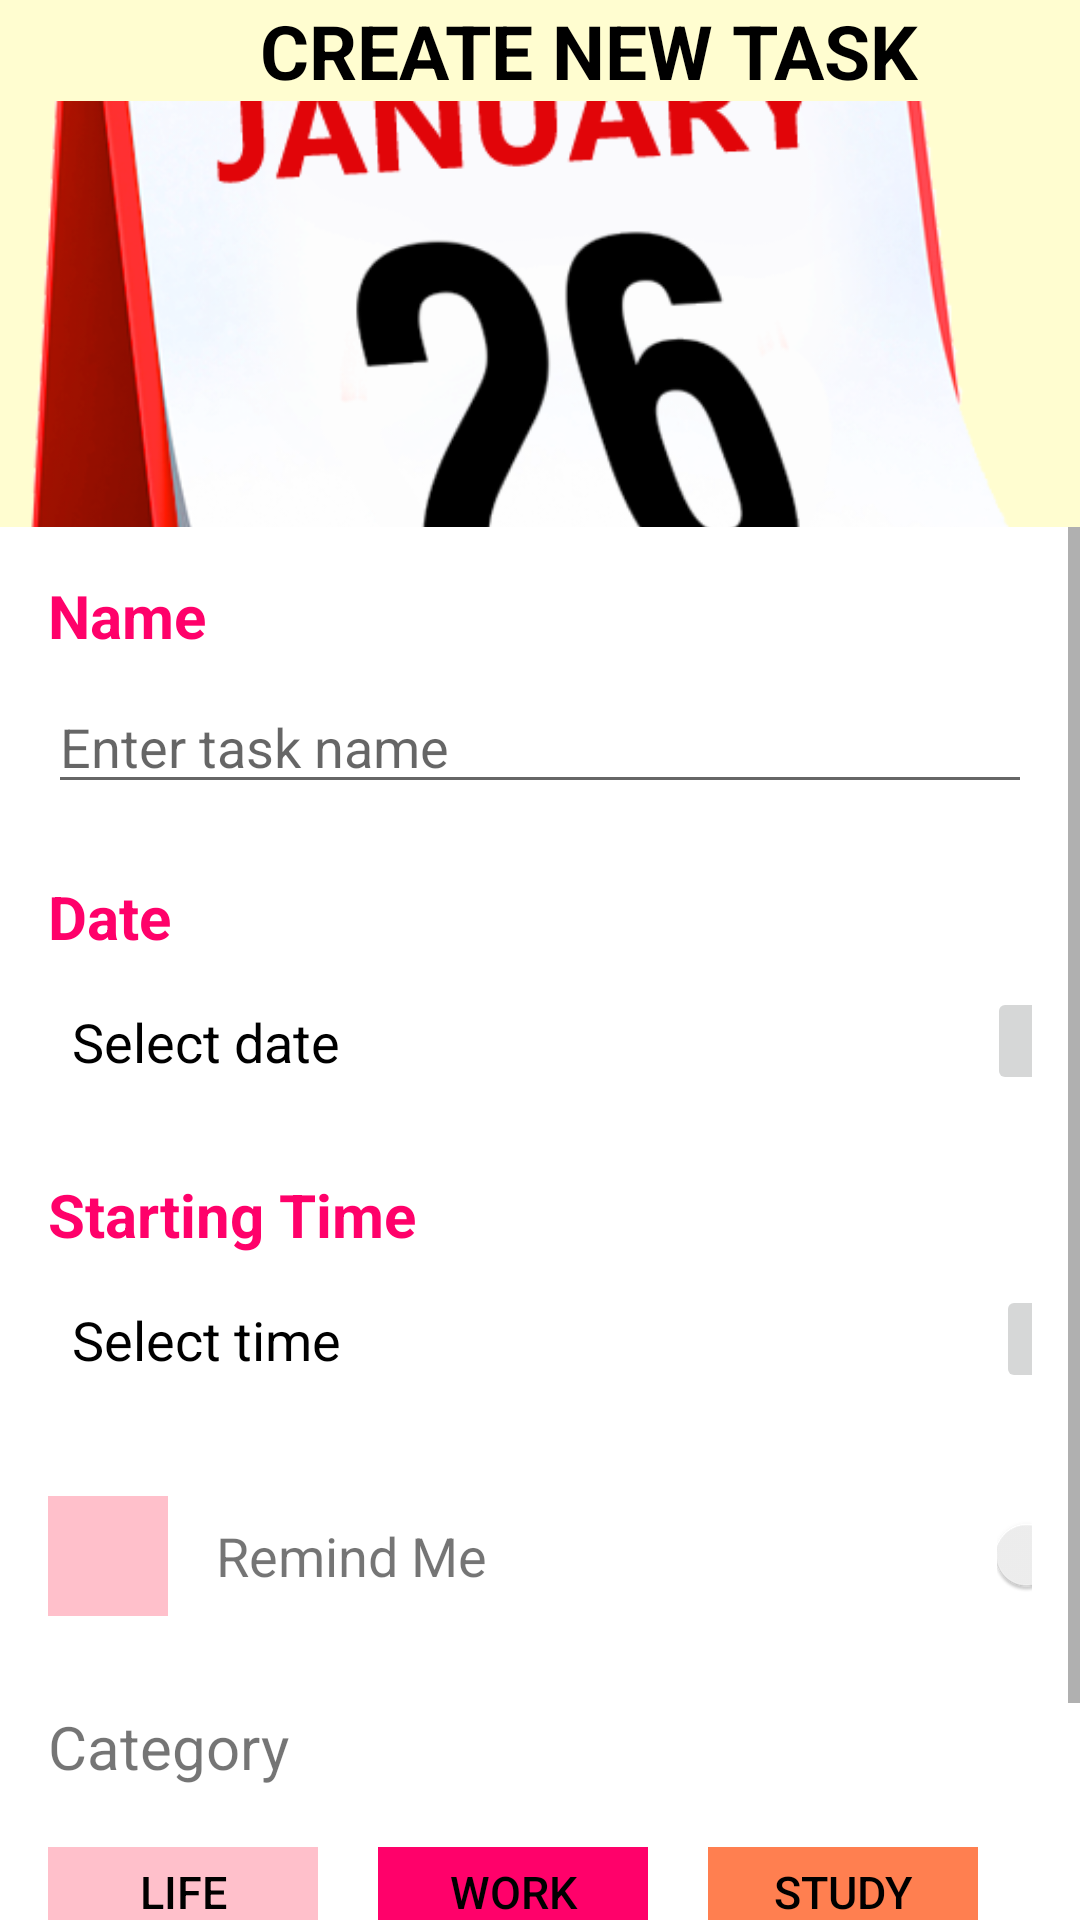

This screen was rendered from an Android layout file. Write that file and the resources it references.
<!-- AndroidManifest.xml: activity theme Theme.AppCompat.Light.DarkActionBar -->
<!-- res/layout/activity_create_task.xml -->
<?xml version="1.0" encoding="utf-8"?>
<LinearLayout xmlns:android="http://schemas.android.com/apk/res/android"
    android:orientation="vertical"
    android:layout_width="match_parent"
    android:layout_height="match_parent"
    android:background="@color/butter">

    
    <LinearLayout
        android:layout_width="match_parent"
        android:layout_height="wrap_content"
        android:orientation="horizontal"
        android:gravity="center_vertical">

        <ImageButton
            android:id="@+id/backButton"
            android:layout_width="wrap_content"
            android:layout_height="wrap_content"
            android:padding="16dp"
            android:background="?android:attr/selectableItemBackgroundBorderless"
            android:src="@drawable/baseline_arrow_back_24"
            android:contentDescription="@string/back_button"/>

        <TextView
            android:layout_width="0dp"
            android:layout_height="wrap_content"
            android:layout_weight="1"
            android:gravity="center"
            android:text="@string/create_new_task"
            android:textColor="@color/black"
            android:textSize="25sp"
            android:textStyle="bold" />
    </LinearLayout>

    <ImageView
        android:layout_width="match_parent"
        android:layout_height="142dp"
        android:scaleType="centerCrop"
        android:src="@drawable/calendar"
        android:contentDescription="@string/calendar_illustration" />

    <ScrollView
        android:layout_width="match_parent"
        android:layout_height="0dp"
        android:layout_weight="1"
        android:background="@color/white">

        <LinearLayout
            android:layout_width="match_parent"
            android:layout_height="wrap_content"
            android:orientation="vertical"
            android:padding="16dp">

            
            <TextView
                android:layout_width="wrap_content"
                android:layout_height="wrap_content"
                android:text="@string/name"
                android:textColor="#FF016A"
                android:textSize="20sp"
                android:textStyle="bold" />

            <EditText
                android:id="@+id/editTextTaskName"
                android:layout_width="match_parent"
                android:layout_height="wrap_content"
                android:layout_marginTop="8dp"
                android:hint="@string/enter_task_name"
                android:textColor="@color/black"
                android:textSize="18sp"
                android:inputType="text"
                android:autofillHints="task name" />

            
            <TextView
                android:layout_width="wrap_content"
                android:layout_height="wrap_content"
                android:layout_marginTop="24dp"
                android:text="@string/date"
                android:textColor="#FF016A"
                android:textSize="20sp"
                android:textStyle="bold" />

            <LinearLayout
                android:layout_width="376dp"
                android:layout_height="wrap_content"
                android:orientation="horizontal">

                <TextView
                    android:id="@+id/editTextDate"
                    android:layout_width="313dp"
                    android:layout_height="wrap_content"
                    android:layout_marginTop="8dp"
                    android:padding="8dp"
                    android:text="@string/select_date"
                    android:textColor="@color/black"
                    android:textSize="18sp" />

                <ImageButton
                    android:id="@+id/datePickerButton"
                    android:layout_width="36dp"
                    android:layout_marginTop="10sp"
                    android:layout_height="36dp"
                    android:src="@drawable/baseline_calendar_today_24"
                    android:contentDescription="@string/open_date_picker">
                </ImageButton>
            </LinearLayout>

            <TextView
                android:layout_width="wrap_content"
                android:layout_height="wrap_content"
                android:layout_marginTop="24dp"
                android:text="@string/starting_time"
                android:textColor="#FF016A"
                android:textSize="20sp"
                android:textStyle="bold" />

            <LinearLayout
                android:layout_width="380dp"
                android:layout_height="wrap_content"
                android:orientation="horizontal">

                <TextView
                    android:id="@+id/editTextTime"
                    android:layout_width="316dp"
                    android:layout_height="wrap_content"
                    android:layout_marginTop="8dp"
                    android:padding="8dp"
                    android:text="@string/select_time"
                    android:textColor="@color/black"
                    android:textSize="18sp" />

                <ImageButton
                    android:id="@+id/timePickerButton"
                    android:layout_width="36sp"
                    android:layout_height="36sp"
                    android:src="@drawable/baseline_schedule_24"
                    android:layout_marginTop="10sp"
                    android:contentDescription="@string/open_time_picker">
                </ImageButton>
            </LinearLayout>

            <LinearLayout
                android:layout_width="380dp"
                android:layout_height="wrap_content"
                android:layout_marginTop="32dp"
                android:gravity="center_vertical">

                <ImageButton
                    android:layout_width="40dp"
                    android:layout_height="40dp"
                    android:background="@color/pink"
                    android:src="@drawable/outline_alarm_24"
                    android:contentDescription="@string/reminder_icon" />

                <TextView
                    android:layout_width="wrap_content"
                    android:layout_height="wrap_content"
                    android:layout_marginStart="16dp"
                    android:text="@string/remind_me"
                    android:textSize="18sp" />

                <androidx.appcompat.widget.SwitchCompat
                    android:id="@+id/mySwitch"
                    android:layout_marginStart="170sp"
                    android:layout_width="wrap_content"
                    android:layout_height="wrap_content"
                    android:checked="false" />
            </LinearLayout>

            <TextView
                android:layout_width="wrap_content"
                android:layout_height="wrap_content"
                android:layout_marginTop="30dp"
                android:text="@string/category"
                android:textSize="20sp" />

            <LinearLayout
                android:layout_width="380dp"
                android:layout_height="wrap_content"
                android:orientation="horizontal"
                style="?android:attr/buttonBarStyle">

                <Button
                    android:id="@+id/life_button"
                    android:layout_width="90sp"
                    android:layout_height="30sp"
                    android:layout_marginTop="20sp"
                    android:background="#ffc0cb"
                    android:gravity="center"
                    android:text="@string/life"
                    android:textColor="@color/black"
                    android:textSize="15sp"
                    style="?android:attr/buttonBarButtonStyle" />

                <Button
                    android:id="@+id/work_button"
                    android:layout_width="90sp"
                    android:layout_height="30sp"
                    android:layout_marginTop="20sp"
                    android:background="#FF016A"
                    android:gravity="center"
                    android:text="@string/work"
                    android:layout_marginStart="20sp"
                    android:textColor="@color/black"
                    android:textSize="15sp"
                    style="?android:attr/buttonBarButtonStyle" />

                <Button
                    android:id="@+id/study_button"
                    android:layout_width="90sp"
                    android:layout_height="30sp"
                    android:layout_marginTop="20sp"
                    android:background="#ff7f50"
                    android:gravity="center"
                    android:layout_marginStart="20sp"
                    android:text="@string/study"
                    android:textColor="@color/black"
                    android:textSize="15sp"
                    style="?android:attr/buttonBarButtonStyle" />

                <Button
                    android:id="@+id/event_button"
                    android:layout_width="90sp"
                    android:layout_height="30sp"
                    android:layout_marginTop="20sp"
                    android:background="@color/butter"
                    android:gravity="center"
                    android:text="@string/event"
                    android:textColor="@color/black"
                    android:textSize="15sp"
                    android:layout_marginStart="20sp"
                    style="?android:attr/buttonBarButtonStyle" />
            </LinearLayout>

            <Button
                android:id="@+id/createButton"
                android:layout_width="match_parent"
                android:layout_height="44dp"
                android:layout_marginTop="20dp"
                android:background="@drawable/get_started"
                android:gravity="center"
                android:text="@string/create_task"
                android:textColor="@color/white"
                android:textSize="20sp" />
        </LinearLayout>
    </ScrollView>
</LinearLayout>
<!-- resources referenced by this layout -->
<resources>
  <color name="black">#FF000000</color>
  <color name="butter">#FFFDD0</color>
  <color name="pink">#FFC0CB</color>
  <color name="white">#FFFFFFFF</color>
  <!-- drawable calendar: png bitmap (drawable, 184487 bytes) -->
  <!-- drawable get_started (drawable) -->
  <?xml version="1.0" encoding="utf-8"?>
  <shape xmlns:android="http://schemas.android.com/apk/res/android">
      <solid android:color="#FF016A" />
      <corners android:radius="12dp" />
  </shape>
  <string name="back_button">Back button</string>
  <string name="calendar_illustration">Calendar illustration</string>
  <string name="category">Category</string>
  <string name="create_new_task">CREATE NEW TASK</string>
  <string name="create_task">CREATE TASK</string>
  <string name="date">Date</string>
  <string name="enter_task_name">Enter task name</string>
  <string name="event">Event</string>
  <string name="life">Life</string>
  <string name="name">Name</string>
  <string name="open_date_picker">Open date picker</string>
  <string name="open_time_picker">Open time picker</string>
  <string name="remind_me">Remind Me</string>
  <string name="reminder_icon">Reminder icon</string>
  <string name="select_date">Select date</string>
  <string name="select_time">Select time</string>
  <string name="starting_time">Starting Time</string>
  <string name="study">Study</string>
  <string name="work">Work</string>
</resources>
